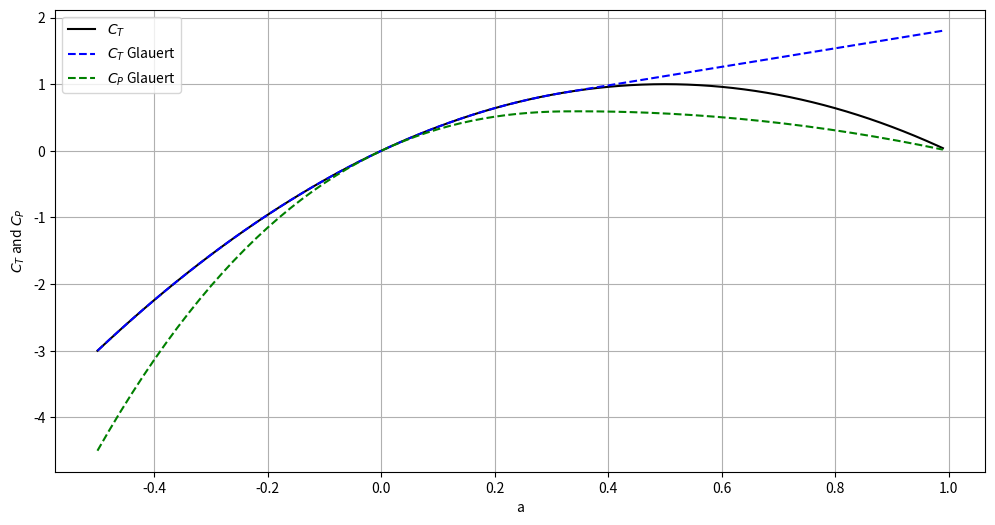
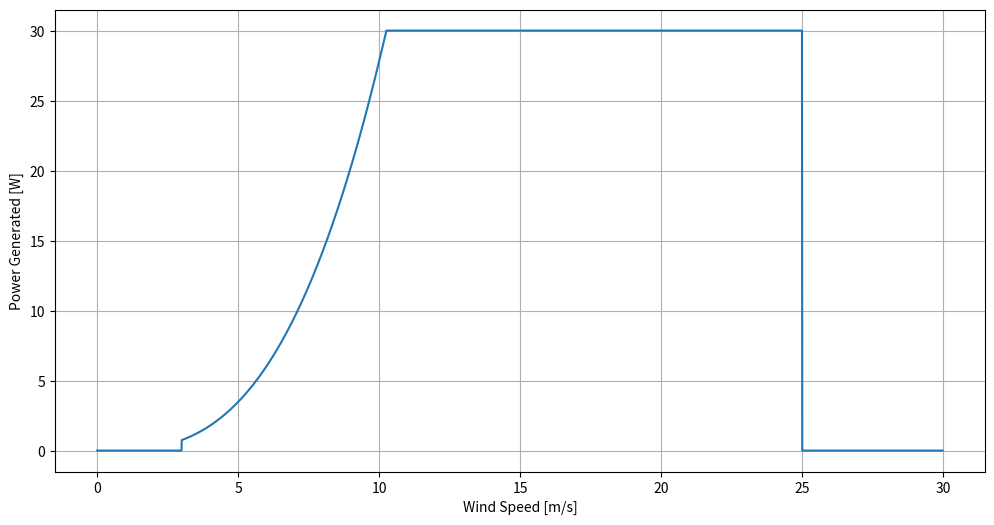
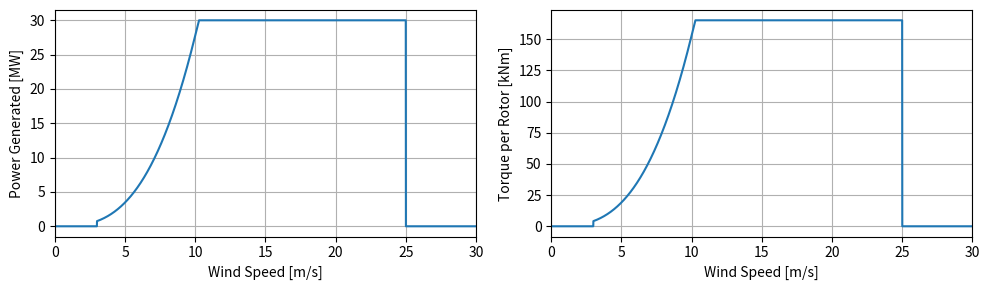

Python code for these plots, in order:
# this program will calculate thrust power and torque

import numpy as np
from scipy.interpolate import interp1d
import matplotlib.pyplot as plt

# Variables to change
# \\\\\\\\\\\\\\\\\\\\\\\\\\\\
magic_radius_number_providedbyTiago = 170
rho = 1.225 #SI units

nrotors = 53
radius = magic_radius_number_providedbyTiago/((nrotors*(1+0))**0.5) #si units
Uinf = 10#si units
Power = 30 *10**6 #Watts
TSR = 8
max_Cp = 0.5 # np.max(CTglauert*(1-a)
rated = Uinf # [m/s]
# \\\\\\\\\\\\\\\\\\\\\\\\\\\\\\\\\\\\\\\\\\\\\\\\


def CTfunction(a, glauert = False):
    """
    This function calculates the thrust coefficient as a function of induction factor 'a'
    'glauert' defines if the Glauert correction for heavily loaded rotors should be used; default value is false
    """
    CT = np.zeros(np.shape(a))
    CT = 4*a*(1-a)  
    if glauert:
        CT1=1.816
        a1=1-np.sqrt(CT1)/2
        CT[a>a1] = CT1-4*(np.sqrt(CT1)-1)*(1-a[a>a1])
    
    return CT
  
    
def ainduction(CT):
    """
    This function calculates the induction factor 'a' as a function of thrust coefficient CT 
    including Glauert's correction
    """
    a = np.zeros(np.shape(CT))
    CT1=1.816
    CT2=2*np.sqrt(CT1)-CT1
    a[CT>=CT2] = 1 + (CT[CT>=CT2]-CT1)/(4*(np.sqrt(CT1)-1))
    a[CT<CT2] = 0.5-0.5*np.sqrt(1-CT[CT<CT2])
    return a


def beta_formula(wind_speed: float, rotational_speed: float, radius: float, rated_speed: float = 12) -> float:
    '''
    Calculates the pitch angle beta in radians based on the wind speed and rotational speed.
    Assumes the pitch angle is zero at a wind speed equal to the rated speed.
    ---
    Params:
    ----
    - wind_speed: the wind_speed in m/s.
    - rotational_speed: the rotational speed in rad/s.
    - rated_speed: The rated speed in m/s. Defaults to 12 m/s.

    ---
    Outputs:
    ---
    - beta: pitch angle in rad.
    '''
    
    phi = np.arctan(rotational_speed * radius/ wind_speed)
    beta = phi - np.arctan(rotational_speed * radius/ rated_speed)
    return -beta

def cp_formula(tsr: float, beta: float) -> float:
    '''
    Calculates the cp based on the tsr and beta
    '''
    c1, c2, c3, c4, c5, c6 = 0.5176, 116, 0.4, 5, 21, 0.0068

    lambda_inv = 1/(tsr + 0.08* beta) - 0.035/(beta**3 + 1)
    tsr_i = 1/lambda_inv

    cp = c1 * (c2/tsr_i - c3*beta - c4) * np.exp(-c5/tsr_i) + c6*tsr
    return cp

omega = rated * TSR / radius 
a = np.arange(-.5,1,.01)
CTmom = CTfunction(a) # CT without correction
CTglauert = CTfunction(a, True) # CT with Glauert's correction
a2 = ainduction(CTglauert)

fig1 = plt.figure(figsize=(12, 6))
plt.plot(a, CTmom, 'k-', label='$C_T$')
plt.plot(a, CTglauert, 'b--', label='$C_T$ Glauert')
plt.plot(a, CTglauert*(1-a), 'g--', label='$C_P$ Glauert')
plt.xlabel('a')
plt.ylabel(r'$C_T$ and $C_P$')
plt.grid()
plt.legend()
plt.show()

# print(np.max(CTglauert*(1-a)))


CP = Power/nrotors/(0.5*rho*Uinf**3*np.pi*radius**2)  #necessary CP.

print(CP)
if CP> max_Cp:
    CP = min(CP, max_Cp)
    Power = CP*(0.5*rho*Uinf**3*np.pi*radius**2)*nrotors

Uinf_graph = np.arange(0, 30, 0.01)
Power_graph_lst = []
Torque_graph_lst = []
for Uinfinity in Uinf_graph:
    Power_graph = 30*10**6
    CP_graph = Power_graph/nrotors/(0.5*rho*Uinfinity**3*np.pi*radius**2)  #necessary CP.
    
    if CP_graph> max_Cp:
        CP_graph = min(CP, max_Cp)
    
    Power_graph = CP_graph*(0.5*rho*Uinfinity**3*np.pi*radius**2)*nrotors
        
    tsr = omega * radius / Uinfinity
    Torque_graph = CP_graph / tsr * 0.5 * rho * Uinfinity ** 2 * np.pi * radius ** 3

    if Uinfinity > 25 or Uinfinity <3:   #cut in and out speed
        Power_graph = 0
        Torque_graph = 0
    # omega_graph =  Uinfinity*TSR/radius
    # Torque_graph = Power_graph / omega
    Power_graph_lst.append(Power_graph*1e-6)
    Torque_graph_lst.append(Torque_graph*1e-3)

Power_graph_lst = np.array(Power_graph_lst)
# Torque_graph_lst = np.array(Torque_graph_lst)

fig2 = plt.figure(figsize=(12, 6))
plt.plot(Uinf_graph, Power_graph_lst)
plt.xlabel('Wind Speed [m/s]')
plt.ylabel('Power Generated [W]')
plt.grid()
plt.show()
# fig2 = plt.figure(figsize=(12, 6))
# plt.plot(Uinf_graph, Power_graph_lst)
# plt.xlabel('Wind Speed')
# plt.ylabel('Power Generated')
# plt.grid()
# plt.show()

# fig3 = plt.figure(figsize=(12, 6))
# plt.plot(Uinf_graph, Torque_graph_lst)
# plt.xlabel('Wind Speed')
# plt.ylabel('Torque Generated')
# plt.grid()
# plt.show()

fig, axs = plt.subplots(1, 2)
fig.set_figheight(3)
fig.set_figwidth(10)

axs[0].plot(Uinf_graph, Power_graph_lst)
axs[0].set_xlabel('Wind Speed [m/s]')
axs[0].set_xlim(0,30)
axs[0].set_ylabel('Power Generated [MW]')
axs[0].grid(True)

axs[1].plot(Uinf_graph, Torque_graph_lst)
axs[1].set_xlabel('Wind Speed [m/s]')
axs[1].set_xlim(0,30)
axs[1].set_ylabel('Torque per Rotor [kNm]')
axs[1].grid(True)

plt.tight_layout()
plt.savefig('power_torque_curves.svg', format='svg')
plt.show()

def find_all_x_crossings(x_data, y_data, y_targets):
    crossings = {y: [] for y in y_targets}

    # Iterate over each segment in the data
    for i in range(len(x_data) - 1):
        x0, x1 = x_data[i], x_data[i + 1]
        y0, y1 = y_data[i], y_data[i + 1]
        
        # Check each target y-value
        for y in y_targets:
            # Check if the y-value crosses between y0 and y1
            if (y0 <= y <= y1) or (y1 <= y <= y0):
                # Linear interpolation to find the x value of the crossing
                if y0 != y1:  # Avoid division by zero
                    x_cross = x0 + (y - y0) * (x1 - x0) / (y1 - y0)
                    crossings[y].append(x_cross)
    
    return crossings

# Example usage
x_data = a
# y_data = CTglauert*(1-a)
y_data = 4*a*(1-a)**2
y_targets = [CP]

crossings = find_all_x_crossings(x_data, y_data, y_targets)
for y, x_vals in crossings.items():
    print(f"The graph crosses y = {y} at x = {x_vals}")
    print(np.min(crossings[CP]))

necessary_a = a[np.argmin(np.abs(CTglauert*(1-a)-CP))]
print("necessary a is", necessary_a)
necessary_a = np.min(crossings[CP])   #necessary a to get the necessary CP. 
print(" updated necessary a is ", necessary_a)
Area = np.pi*radius**2*nrotors

thrustperrotor = Power/Uinf/(1-necessary_a)/nrotors
print("Thrust per rotor is ", thrustperrotor, " at induced speed of ", Uinf*(1-necessary_a))
CT = thrustperrotor/(0.5*rho*Uinf**2*np.pi*radius**2)
print("CT is ", CT, " which should be the same as ", 4*necessary_a*(1-necessary_a))

omega =  Uinf*TSR/radius
Torqueperrotor = Power / omega/nrotors
print("Torque per rotor is ", Torqueperrotor)
print("Power per rotor is ", Power/nrotors)
print("Total Power is: ", Power)
print("total thrust", thrustperrotor*nrotors)

print("Cp is ", CP, "which should be the same as", 4*necessary_a*(1-necessary_a)**2)

print("omega is ", omega)